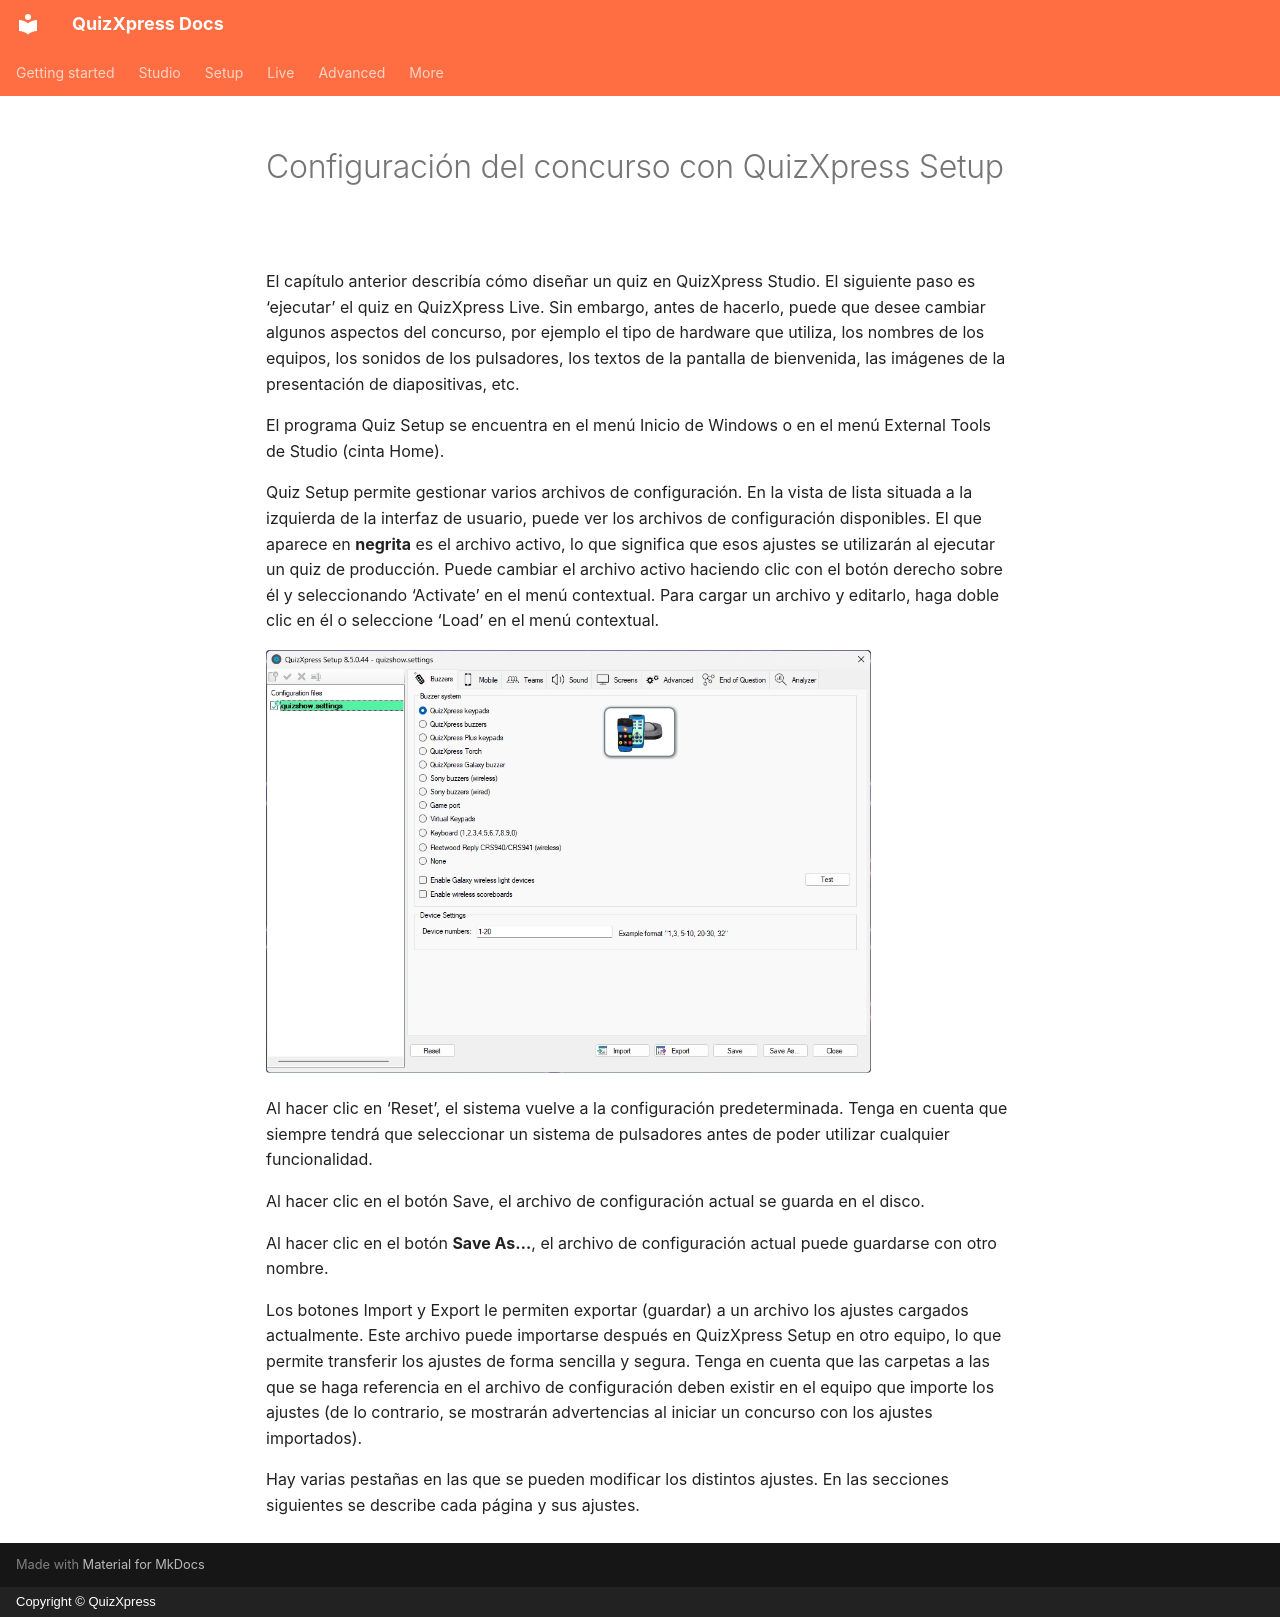

repository: gameshowcrew/quizxpress-docs · page: setup/index.es/index.html · generator: mkdocs · copyright: Copyright © QuizXpress

# Configuración del concurso con QuizXpress Setup

El capítulo anterior describía cómo diseñar un quiz en QuizXpress Studio. El siguiente paso es ‘ejecutar’ el quiz en QuizXpress Live. Sin embargo, antes de hacerlo, puede que desee cambiar algunos aspectos del concurso, por ejemplo el tipo de hardware que utiliza, los nombres de los equipos, los sonidos de los pulsadores, los textos de la pantalla de bienvenida, las imágenes de la presentación de diapositivas, etc.

El programa Quiz Setup se encuentra en el menú Inicio de Windows o en el menú External Tools de Studio (cinta Home).

Quiz Setup permite gestionar varios archivos de configuración. En la vista de lista situada a la izquierda de la interfaz de usuario, puede ver los archivos de configuración disponibles. El que aparece en **negrita** es el archivo activo, lo que significa que esos ajustes se utilizarán al ejecutar un quiz de producción. Puede cambiar el archivo activo haciendo clic con el botón derecho sobre él y seleccionando ‘Activate’ en el menú contextual. Para cargar un archivo y editarlo, haga doble clic en él o seleccione ‘Load’ en el menú contextual.

![](../assets/images/image307.webp){ width="605" loading=lazy }

Al hacer clic en ‘Reset’, el sistema vuelve a la configuración predeterminada. Tenga en cuenta que siempre tendrá que seleccionar un sistema de pulsadores antes de poder utilizar cualquier funcionalidad.

Al hacer clic en el botón Save, el archivo de configuración actual se guarda en el disco.

Al hacer clic en el botón **Save As…**, el archivo de configuración actual puede guardarse con otro nombre.

Los botones Import y Export le permiten exportar (guardar) a un archivo los ajustes cargados actualmente. Este archivo puede importarse después en QuizXpress Setup en otro equipo, lo que permite transferir los ajustes de forma sencilla y segura. Tenga en cuenta que las carpetas a las que se haga referencia en el archivo de configuración deben existir en el equipo que importe los ajustes (de lo contrario, se mostrarán advertencias al iniciar un concurso con los ajustes importados).

Hay varias pestañas en las que se pueden modificar los distintos ajustes. En las secciones siguientes se describe cada página y sus ajustes.
